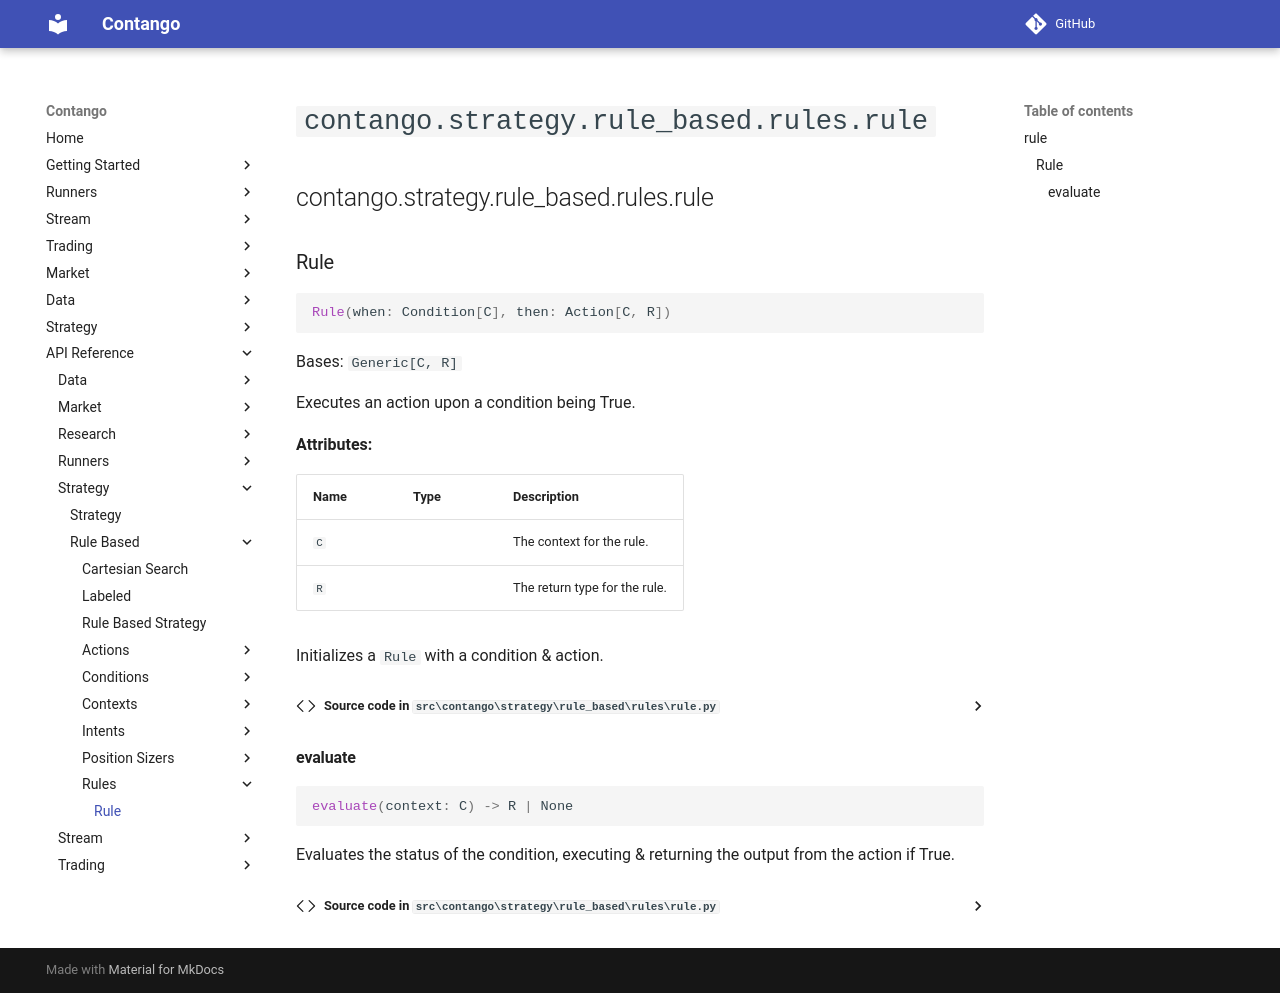

repository: igowuu/Contango · page: reference/strategy/rule_based/rules/rule/index.html · generator: mkdocs

<!-- Auto-generated documentation -->
# `contango.strategy.rule_based.rules.rule`

::: contango.strategy.rule_based.rules.rule
